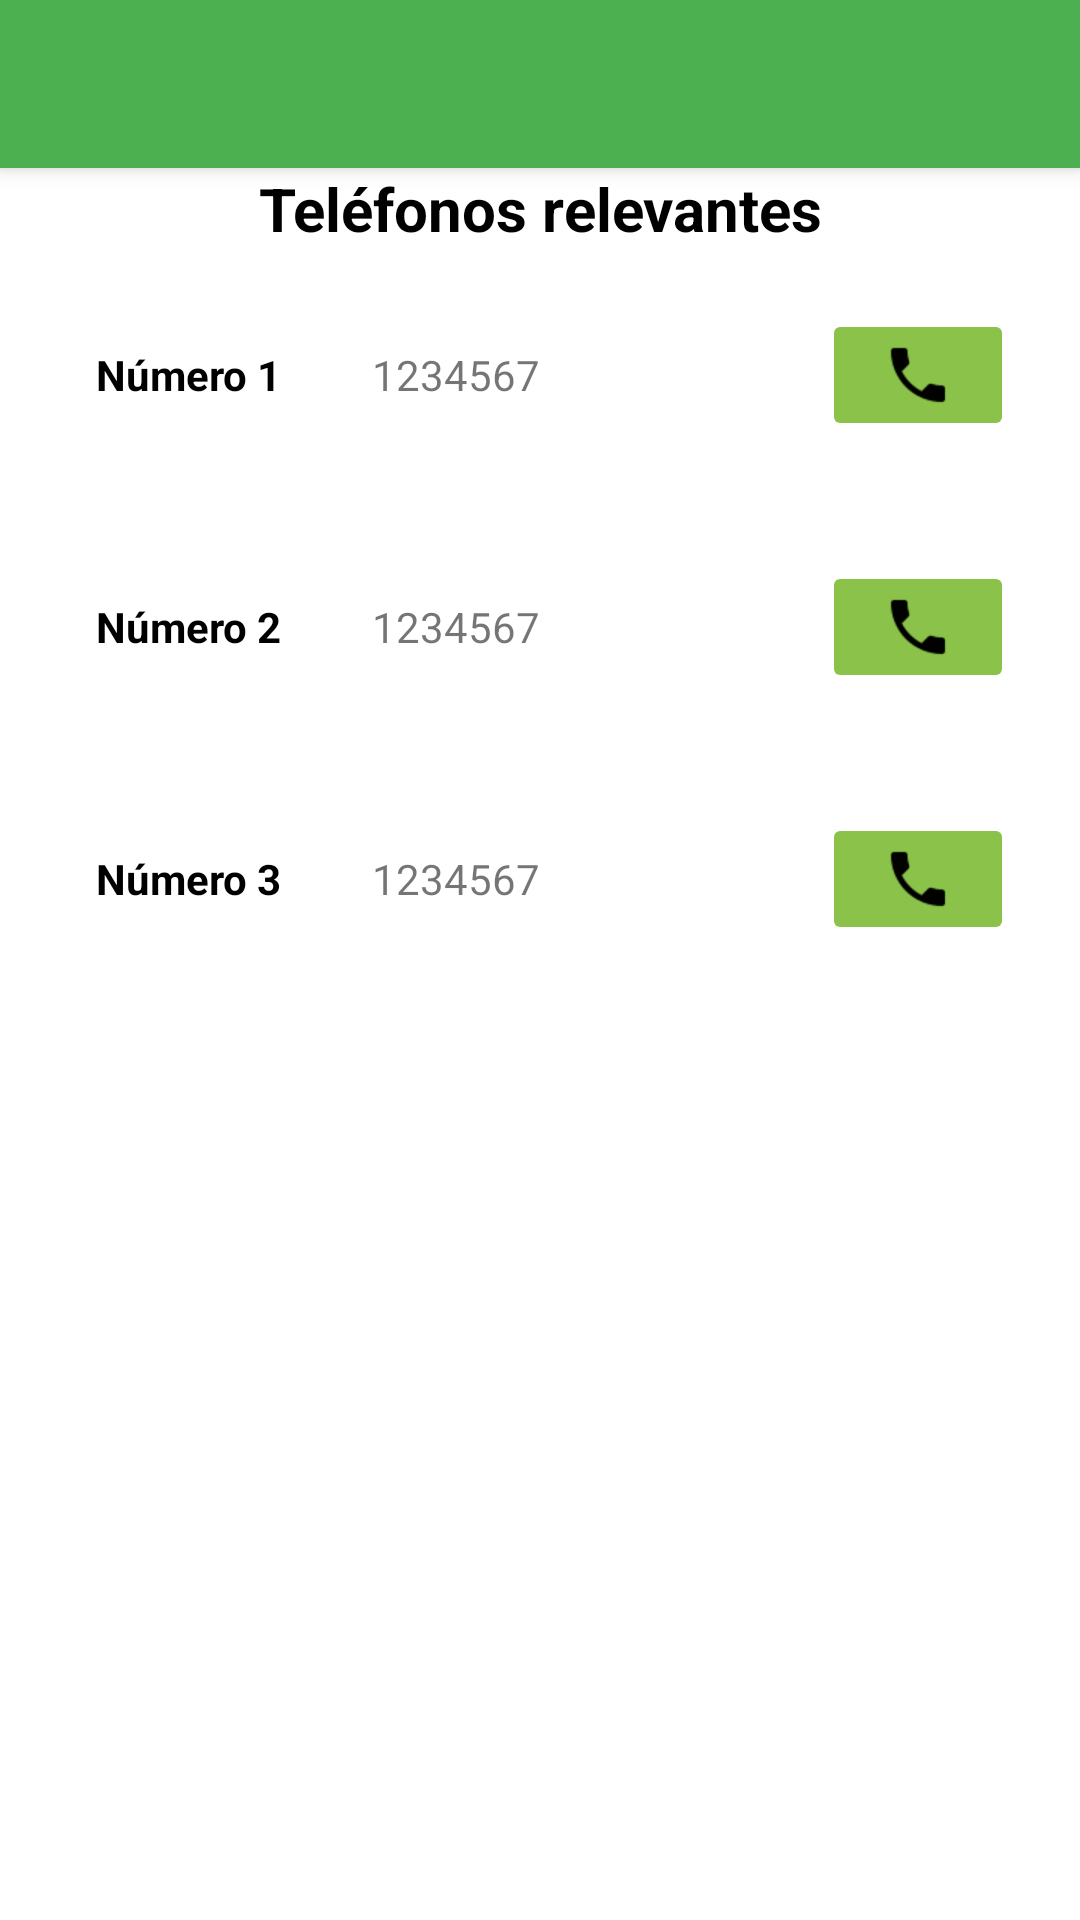

The Android layout XML behind this screen, and the referenced resources:
<!-- AndroidManifest.xml: application theme AppTheme -->
<!-- res/layout/activity_telefono.xml -->
<?xml version="1.0" encoding="utf-8"?>
<LinearLayout xmlns:android="http://schemas.android.com/apk/res/android"
    xmlns:app="http://schemas.android.com/apk/res-auto"
    xmlns:tools="http://schemas.android.com/tools"
    android:layout_width="match_parent"
    android:layout_height="match_parent"
    android:orientation="vertical"
    android:background="@color/colorBlanco"
    tools:context=".activities.Telefono" >

    <include android:id="@+id/miActionBar2" layout="@layout/actionbar2"></include>

    <TextView
        android:id="@+id/tituloGestion"
        android:layout_width="match_parent"
        android:layout_height="wrap_content"
        android:layout_marginHorizontal="10dp"
        android:layout_below="@id/miActionBar"
        android:text="Teléfonos relevantes"
        android:textSize="20dp"
        android:textAlignment="center"
        android:textColor="@color/colorNegro"
        android:textStyle="bold" />

    <LinearLayout
        android:layout_width="match_parent"
        android:layout_height="wrap_content"
        android:layout_marginHorizontal="10dp"
        android:layout_marginVertical="20dp"
        android:orientation="horizontal"
        android:gravity="center_horizontal" >

        <TextView
            android:id="@+id/textView1"
            android:layout_width="wrap_content"
            android:layout_height="match_parent"
            android:paddingHorizontal="10dp"
            android:gravity="center_vertical"
            android:textColor="@color/colorNegro"
            android:textStyle="bold"
            android:text="Número 1" />

        <TextView
            android:id="@+id/tel"
            android:layout_width="150dp"
            android:layout_height="match_parent"
            android:layout_marginHorizontal="10dp"
            android:paddingHorizontal="10dp"
            android:gravity="center_vertical"
            android:text="1234567" />

        <ImageButton
            android:id="@+id/imageb1"
            android:layout_width="wrap_content"
            android:layout_height="wrap_content"
            android:paddingHorizontal="20dp"
            android:backgroundTint="@color/colorAccent"
            app:srcCompat="@drawable/tel"
            android:onClick="llamarNumero1"/>

    </LinearLayout>

    <LinearLayout
        android:layout_width="match_parent"
        android:layout_height="wrap_content"
        android:layout_marginHorizontal="10dp"
        android:layout_marginVertical="20dp"
        android:orientation="horizontal"
        android:gravity="center_horizontal" >

        <TextView
            android:id="@+id/tvNombre2"
            android:layout_width="wrap_content"
            android:layout_height="match_parent"
            android:paddingHorizontal="10dp"
            android:gravity="center_vertical"
            android:textColor="@color/colorNegro"
            android:textStyle="bold"
            android:text="Número 2" />

        <TextView
            android:id="@+id/tel2"
            android:layout_width="150dp"
            android:layout_height="match_parent"
            android:layout_marginHorizontal="10dp"
            android:paddingHorizontal="10dp"
            android:gravity="center_vertical"
            android:text="1234567" />

        <ImageButton
            android:id="@+id/ib2"
            android:layout_width="wrap_content"
            android:layout_height="wrap_content"
            android:paddingHorizontal="20dp"
            android:backgroundTint="@color/colorAccent"
            app:srcCompat="@drawable/tel"
            android:onClick="llamarNumero2"/>

    </LinearLayout>

    <LinearLayout
        android:layout_width="match_parent"
        android:layout_height="wrap_content"
        android:layout_marginHorizontal="10dp"
        android:layout_marginVertical="20dp"
        android:orientation="horizontal"
        android:gravity="center_horizontal" >

        <TextView
            android:id="@+id/tvNombre3"
            android:layout_width="wrap_content"
            android:layout_height="match_parent"
            android:paddingHorizontal="10dp"
            android:gravity="center_vertical"
            android:textColor="@color/colorNegro"
            android:textStyle="bold"
            android:text="Número 3" />

        <TextView
            android:id="@+id/tel3"
            android:layout_width="150dp"
            android:layout_height="match_parent"
            android:layout_marginHorizontal="10dp"
            android:paddingHorizontal="10dp"
            android:gravity="center_vertical"
            android:text="1234567" />

        <ImageButton
            android:id="@+id/ib3"
            android:layout_width="wrap_content"
            android:layout_height="wrap_content"
            android:paddingHorizontal="20dp"
            android:backgroundTint="@color/colorAccent"
            app:srcCompat="@drawable/tel"
            android:onClick="llamarNumero3"/>

    </LinearLayout>

</LinearLayout>
<!-- res/layout/actionbar2.xml (included above) -->
<?xml version="1.0" encoding="utf-8"?>
<android.support.v7.widget.Toolbar xmlns:android="http://schemas.android.com/apk/res/android"
    xmlns:app="http://schemas.android.com/apk/res-auto"
    android:layout_width="match_parent"
    android:layout_height="?attr/actionBarSize"
    xmlns:tools="http://schemas.android.com/tools"
    android:background="@color/colorPrimary"
    android:elevation="4dp" >

</android.support.v7.widget.Toolbar>
<!-- resources referenced by this layout -->
<resources>
  <color name="colorAccent">#8BC34A</color>
  <color name="colorBlanco">#FFFFFF</color>
  <color name="colorNegro">#000000</color>
  <color name="colorPrimary">#4CAF50</color>
  <!-- drawable tel: png bitmap (drawable-hdpi, 599 bytes) -->
  <style name="AppTheme" parent="Theme.AppCompat.Light.NoActionBar">
          
          <item name="colorPrimary">@color/colorPrimary</item>
          <item name="colorPrimaryDark">@color/colorPrimaryDark</item>
          <item name="colorAccent">@color/colorAccent</item>
      </style>
  <color name="colorPrimaryDark">#388E3C</color>
</resources>
